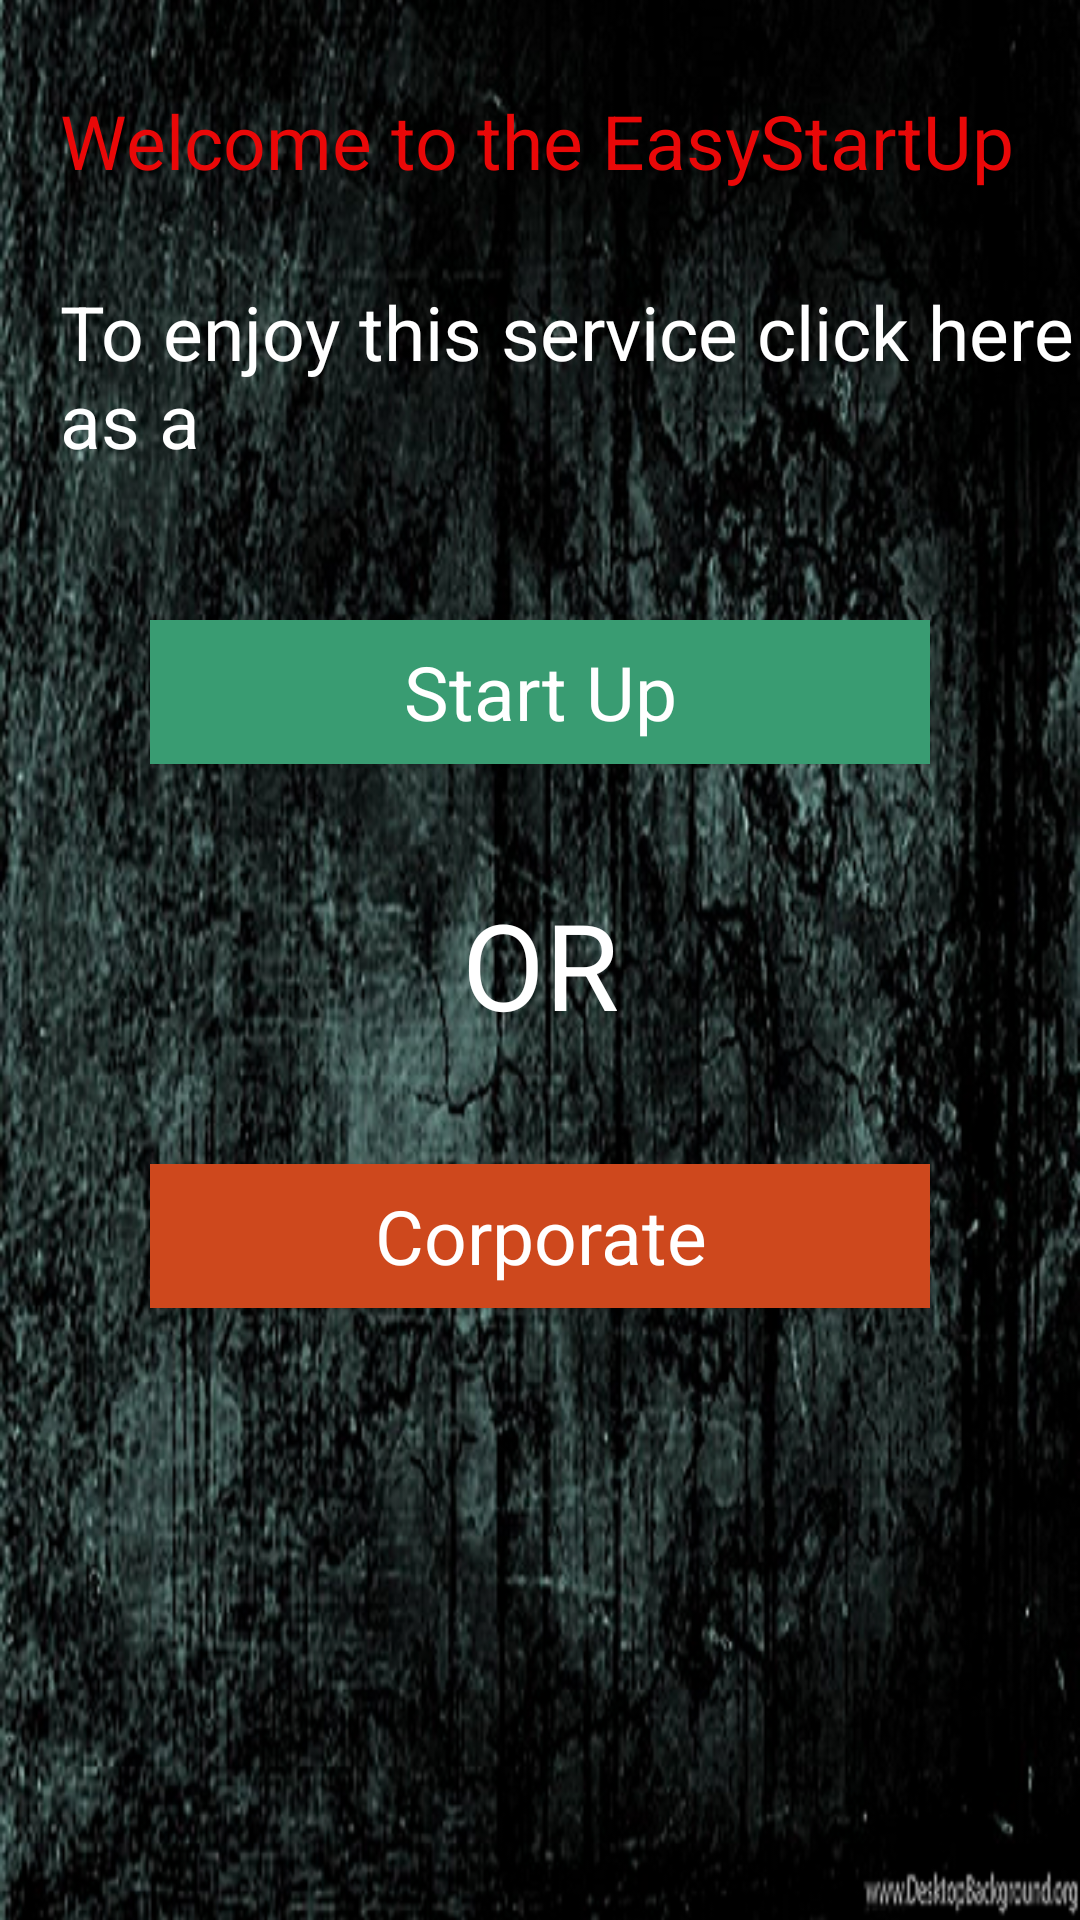

The Android layout XML behind this screen, and the referenced resources:
<!-- AndroidManifest.xml: application theme AppTheme -->
<!-- res/layout/activity_welcome.xml -->
<?xml version="1.0" encoding="utf-8"?>
<LinearLayout xmlns:android="http://schemas.android.com/apk/res/android"
    xmlns:app="http://schemas.android.com/apk/res-auto"
    xmlns:tools="http://schemas.android.com/tools"
    android:layout_width="match_parent"
    android:layout_height="match_parent"
    android:orientation="vertical"
    app:layout_behavior="@string/appbar_scrolling_view_behavior"
    tools:context=".Welcome"
    android:background="@drawable/bgg"
    >


    <TextView
        android:layout_width="match_parent"
        android:layout_height="wrap_content"
        android:text="Welcome to the EasyStartUp"
        android:textSize="25dp"
        android:textColor="#E90808"
        android:layout_marginTop="30dp"
        android:layout_marginLeft="20dp"
        />

    <TextView
        android:layout_width="match_parent"
        android:layout_height="wrap_content"
        android:layout_marginTop="30dp"
        android:text="To enjoy this service click here as a"
        android:textColor="@android:color/white"
        android:textSize="25dp"
        android:layout_marginLeft="20dp"

        />

    <Button
        android:id="@+id/startup"
        android:layout_width="match_parent"
        android:layout_height="wrap_content"
        android:layout_marginTop="50dp"
        android:text="Start Up"
        android:textAppearance="@style/Base.TextAppearance.AppCompat.Large"
        android:textColor="@android:color/white"
        android:textSize="25dp"
        android:background="#399C72"
        android:layout_marginLeft="50dp"
        android:layout_marginRight="50dp"
        />

    <TextView
        android:layout_width="match_parent"
        android:layout_height="wrap_content"
        android:text="OR"
        android:layout_marginTop="40dp"
        android:textSize="40dp"
        android:textColor="@android:color/white"
        android:gravity="center"
        />

    <Button
        android:id="@+id/investor"
        android:layout_width="match_parent"
        android:layout_height="wrap_content"
        android:layout_marginTop="40dp"
        android:text="Corporate"
        android:textAppearance="@style/Base.TextAppearance.AppCompat.Large"
        android:textColor="@android:color/white"
        android:textSize="25dp"
        android:textStyle="normal"
        android:background="#CE481D"
        android:layout_marginLeft="50dp"
        android:layout_marginRight="50dp"
        />
</LinearLayout>
<!-- resources referenced by this layout -->
<resources>
  <!-- drawable bgg: png bitmap (drawable, 546182 bytes) -->
  <style name="AppTheme" parent="Theme.AppCompat.Light.DarkActionBar">
          
          <item name="colorPrimary">#334242</item>
          <item name="colorPrimaryDark">@color/colorPrimaryDark</item>
          <item name="colorAccent">@color/colorAccent</item>
      </style>
  <!-- not gathered from this repository: default colours our renderer supplied (Android Studio template values) -->
  <color name="colorPrimaryDark">#FF3700B3</color>
  <color name="colorAccent">#FF03DAC5</color>
</resources>
